Run: headless pygame with SDL's dummy video driver; simulated clock (each Clock.tick advances the game by its frame time, no real sleeping); random seed 0; keys injected as events and as key.get_pressed() state; no mouse input.
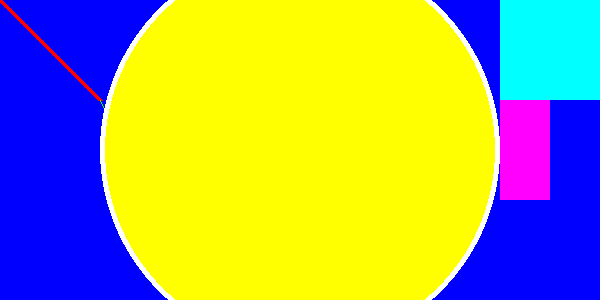
Frame 1 of 4 · flips 1–60 · no input
Frame 2 of 4 · flips 61–180 · tapped SPACE, RETURN · held RIGHT (→), D · screen unchanged from frame 1, image omitted
Frame 3 of 4 · flips 181–300 · held DOWN (↓), S · screen unchanged from frame 2, image omitted
Frame 4 of 4 · flips 301–420 · held LEFT (←), A, UP (↑), W · screen unchanged from frame 3, image omitted

The pygame program that drew these frames:

#puxa a lib do pygame pra dentro do arquivo
import pygame

#Definindo variáveis globais (Sempre deixo no começo pra ficar mais fácil de encontrar)
running = True

#todas as varaveis Maiusculas são valores constantes que não devem ser modificados dentro do código
WINDOW_HEIGHT = 300
WINDOW_WIDTH = 600

BLACK = (0,0,0)
WHITE = (255,255,255)
RED = (255,0,0)
GREEN = (0,255,0)
BLUE = (0,0,255)
YELLOW = (255,255,0)
CYAN = (0,255,255)
MAGENTA = (255,0,255)


#inicializa a lib do joguenho.
pygame.init()

#Definindo o tamanho da Janela
display_surface = pygame.display.set_mode((WINDOW_WIDTH, WINDOW_HEIGHT))
pygame.display.set_caption("Hello Wordl!")

display_surface.fill(BLUE)

#Desenha uma linha na tela. Você tem que indicar os seguintes itens
# display_surface = aqui é em qual tela isso será desenhado
# (0,0) Posição inicial, 
# (100,100) Posição final
# 5 Grossura da linha
pygame.draw.line(display_surface, RED, (0,0), (100,100), 5)
pygame.draw.line(display_surface, GREEN, (100,100), (200,300), 1)


#Desenha um circulo na tela. Você tem que indicar os seguintes itens
# display_surface = aqui é em qual tela isso será desenhado
# WHITE Cor do círculo
# (WINDOW_WIDTH//2, WINDOW_HEIGHT//2) Posição do círculo (aqui usamos '//' pra garantir que o resto da divisão vai ser um inteiro), 
# 200 Raio do círculo
# 6 tamanho do círculo
pygame.draw.circle(display_surface, WHITE, (WINDOW_WIDTH//2, WINDOW_HEIGHT//2), 200, 6)
pygame.draw.circle(display_surface, YELLOW, (WINDOW_WIDTH//2, WINDOW_HEIGHT//2), 195, 0)

#Desenha um retângulo na tela. Você tem que indicar os seguintes itens
# display_surface = aqui é em qual tela isso será desenhado
# WHITE Cor do círculo
# (500, 0, 100,100) os 4 parâmetros da tupla são os seguintes
# 500 posição X
# 0 posição y
# 100 altura
# 100 largura
pygame.draw.rect(display_surface, CYAN, (500, 0, 100,100))
pygame.draw.rect(display_surface, MAGENTA, (500, 100, 50,100))


#Os jogos funcionam com base num loop, dentro desse loop sempre tentamos colocar o máximo de itens que
# o nosso jogo vai executar. Então aqui dentro tem o "cérebro" do jogo.
while running:
    #capturando os eventos
    for event in pygame.event.get():
        print(event)
        running = not event.type == pygame.QUIT

    pygame.display.update()

pygame.quit()
